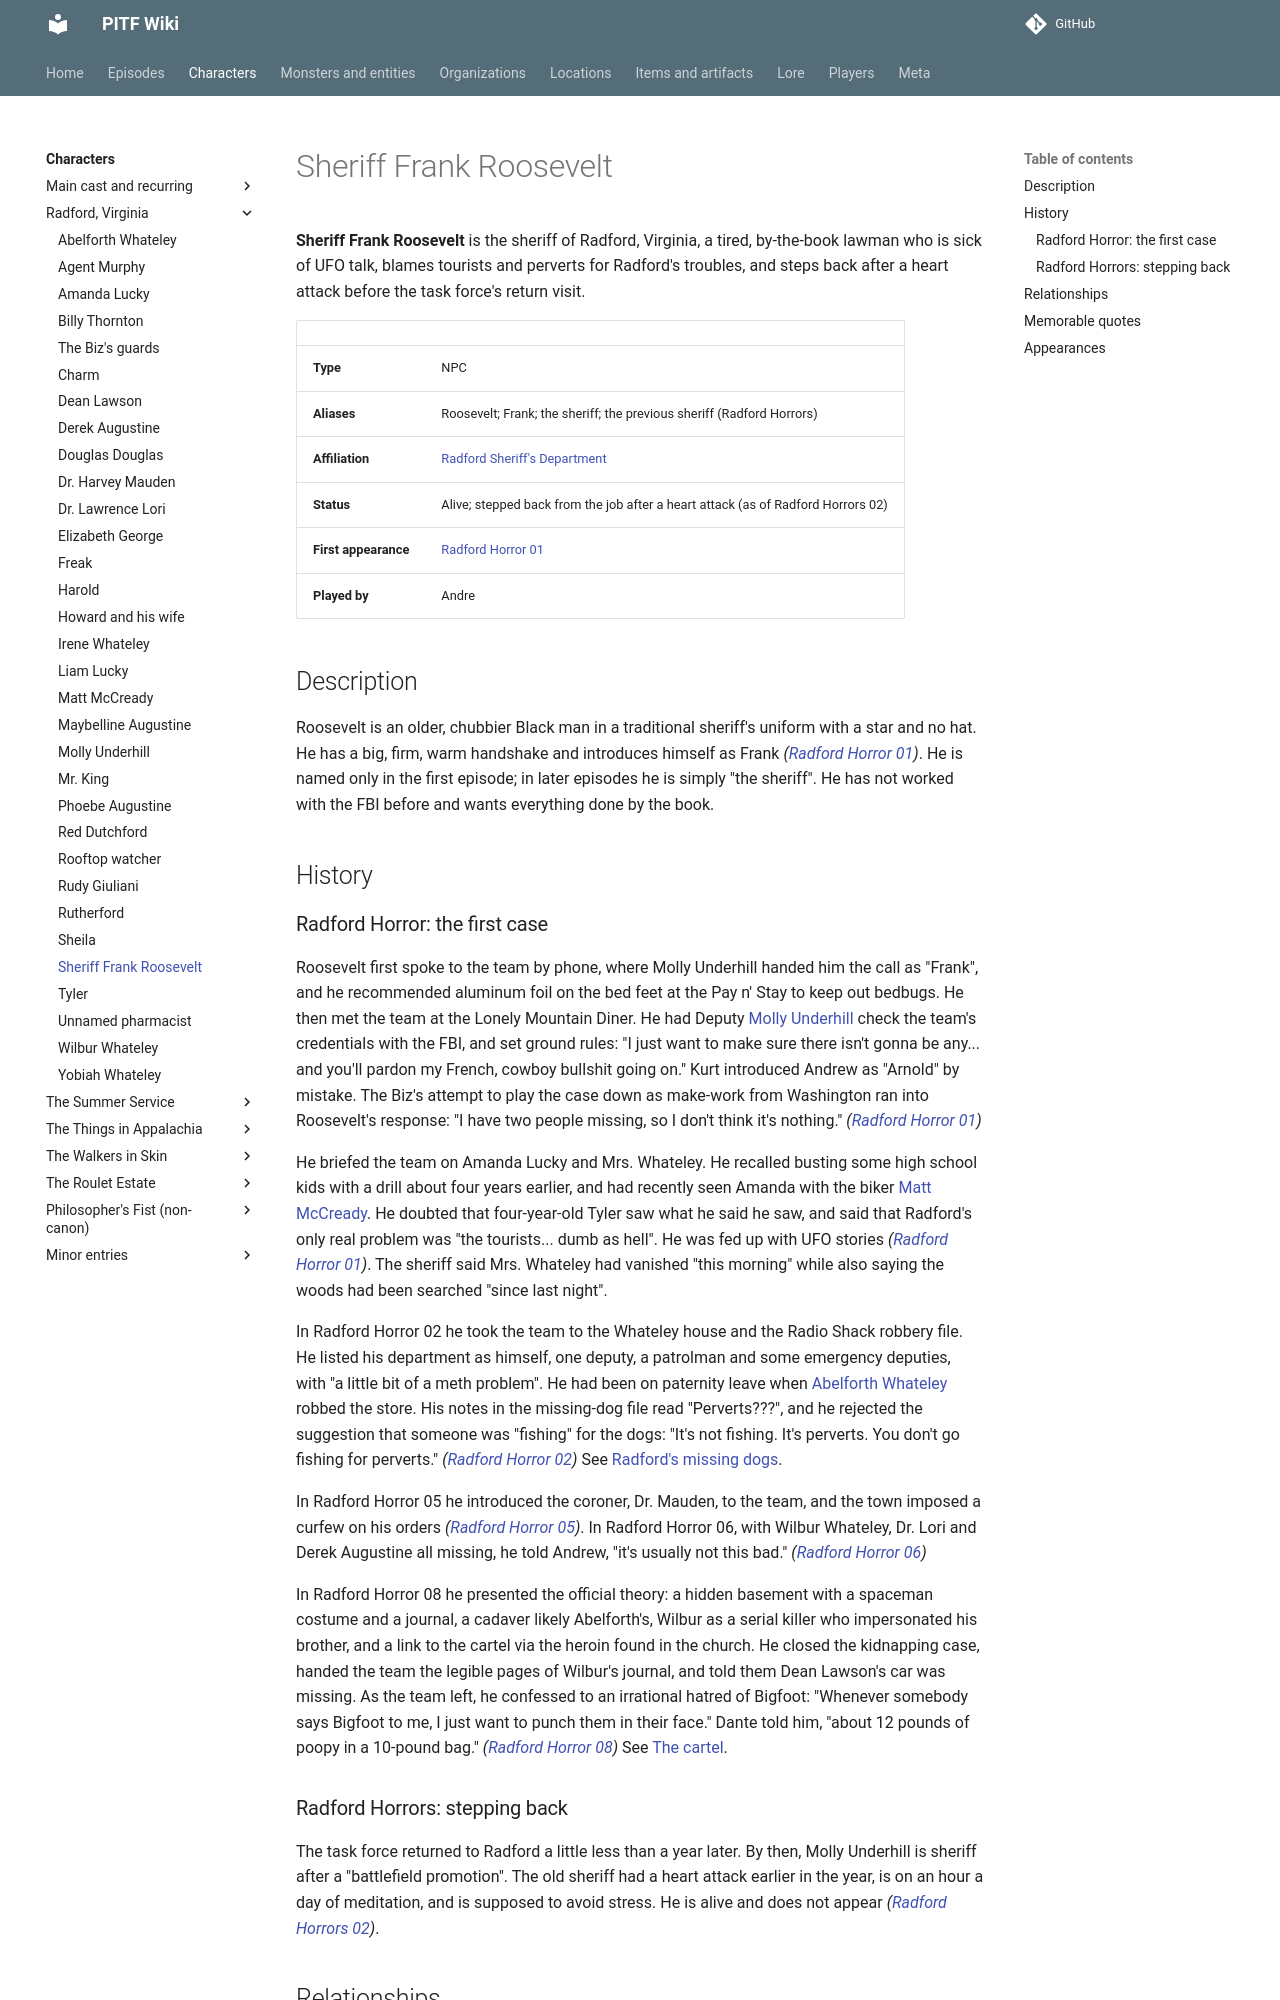

repository: AndreTInfante/pitf-wiki · page: characters/frank-roosevelt/index.html · generator: mkdocs

# Sheriff Frank Roosevelt

**Sheriff Frank Roosevelt** is the sheriff of Radford, Virginia, a tired, by-the-book lawman who is sick of UFO talk, blames tourists and perverts for Radford's troubles, and steps back after a heart attack before the task force's return visit.

| | |
|---|---|
| **Type** | NPC |
| **Aliases** | Roosevelt; Frank; the sheriff; the previous sheriff (Radford Horrors) |
| **Affiliation** | [Radford Sheriff's Department](../organizations/radford-sheriffs-department.md) |
| **Status** | Alive; stepped back from the job after a heart attack (as of Radford Horrors 02) |
| **First appearance** | [Radford Horror 01](../episodes/radford-horror/01.md) |
| **Played by** | Andre |

## Description

Roosevelt is an older, chubbier Black man in a traditional sheriff's uniform with a star and no hat. He has a big, firm, warm handshake and introduces himself as Frank *([Radford Horror 01](../episodes/radford-horror/01.md))*. He is named only in the first episode; in later episodes he is simply "the sheriff". He has not worked with the FBI before and wants everything done by the book.

## History
